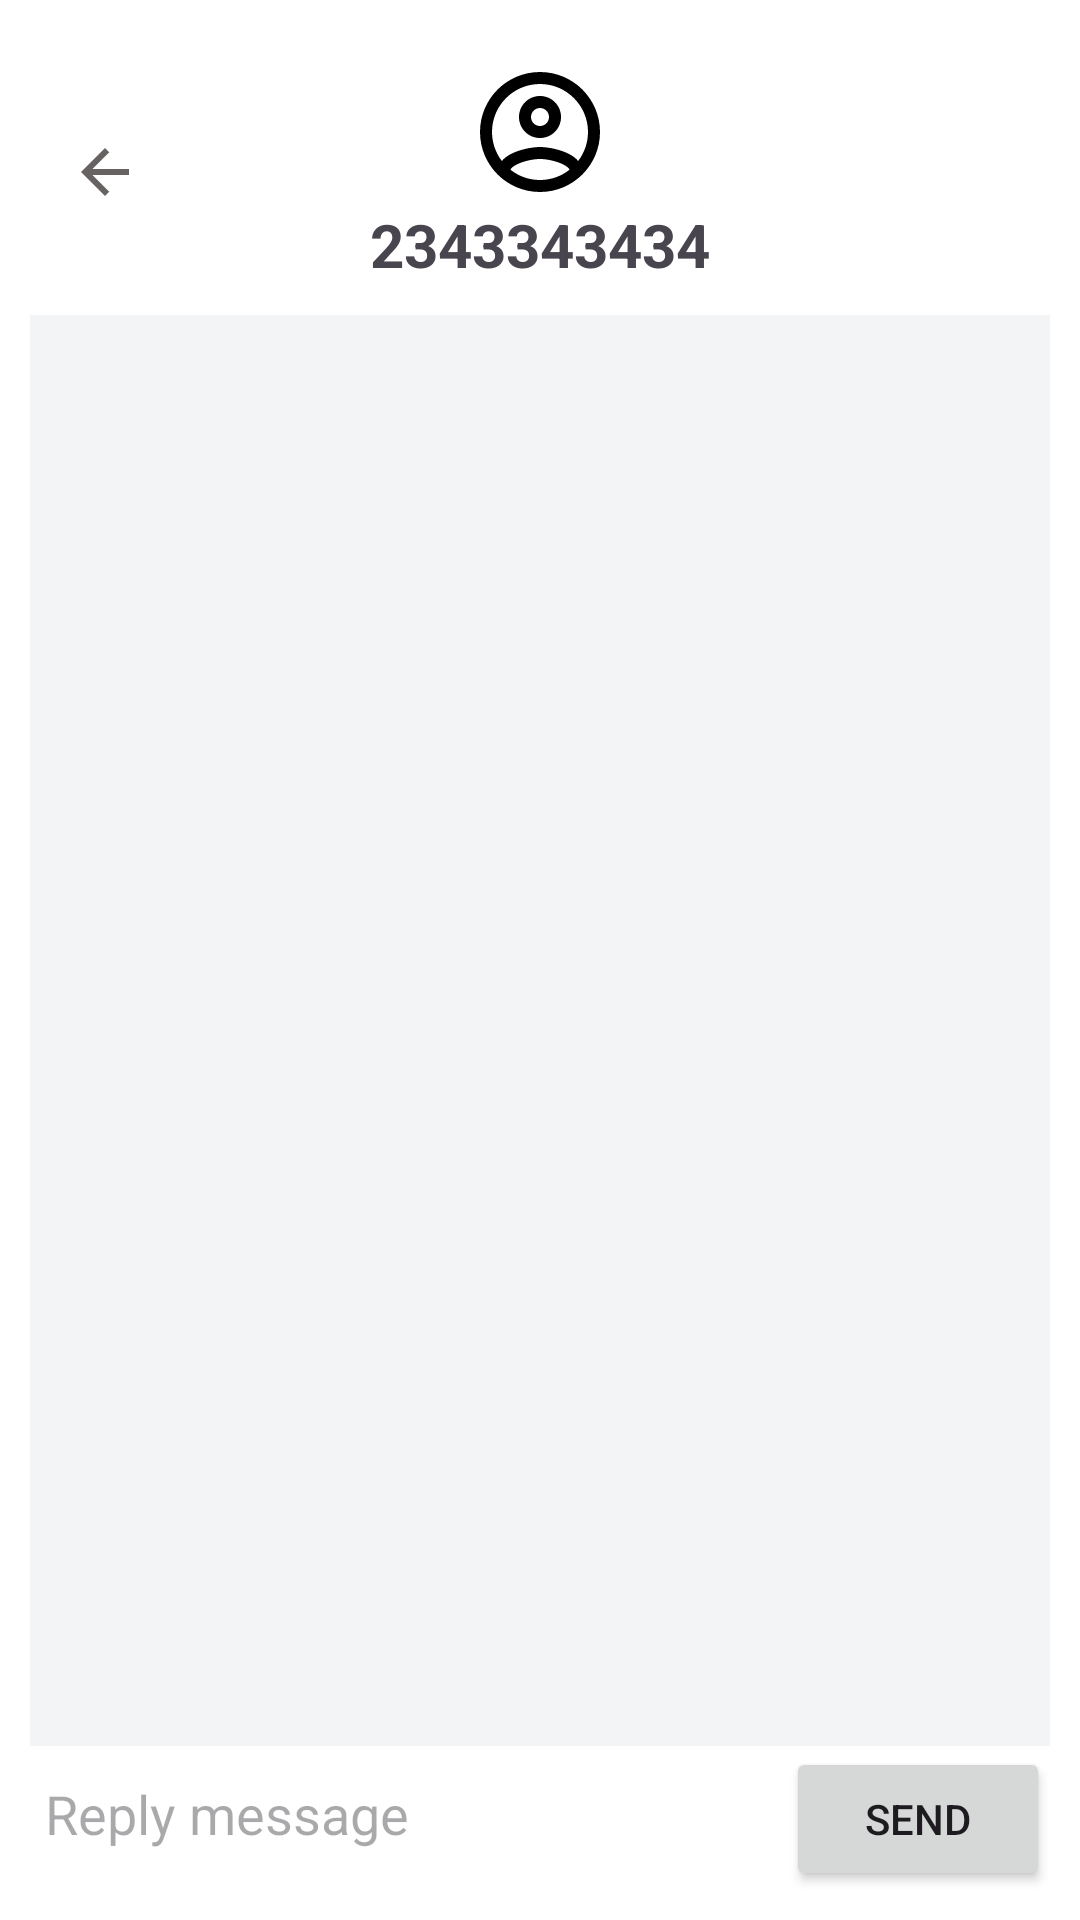

Layout XML and referenced resources for this Android screen:
<!-- AndroidManifest.xml: application theme Theme.Btsms -->
<!-- res/layout/fragment_conversation.xml -->
<?xml version="1.0" encoding="utf-8"?>
<LinearLayout xmlns:android="http://schemas.android.com/apk/res/android"
    xmlns:app="http://schemas.android.com/apk/res-auto"
    android:layout_width="match_parent"
    android:layout_height="match_parent"
    android:background="@color/white"
    android:orientation="vertical"
    android:padding="10dp">

    <FrameLayout
        android:layout_width="match_parent"
        android:layout_height="wrap_content">

        <ImageView
            android:id="@+id/btBack"
            android:layout_width="50dp"
            android:layout_height="40dp"
            android:layout_gravity="center_vertical"
            android:scaleType="centerInside"
            app:srcCompat="@drawable/baseline_arrow_back_24" />

        <LinearLayout
            android:layout_width="match_parent"
            android:layout_height="wrap_content"
            android:gravity="center"
            android:orientation="vertical"
            android:padding="10dp">

            <ImageView
                android:layout_width="48dp"
                android:layout_height="48dp"
                android:background="@drawable/outline_account_circle_48" />

            <TextView
                android:id="@+id/tvSender"
                android:layout_width="wrap_content"
                android:layout_height="wrap_content"
                android:text="2343343434"
                android:textSize="20sp"
                android:textStyle="bold" />
        </LinearLayout>
    </FrameLayout>

    <androidx.recyclerview.widget.RecyclerView
        android:id="@+id/rv"
        android:layout_width="match_parent"
        android:layout_height="match_parent"
        android:layout_weight="1"
        android:background="@color/Gray_br">

    </androidx.recyclerview.widget.RecyclerView>

    <LinearLayout
        android:layout_width="match_parent"
        android:layout_height="wrap_content"
        android:orientation="horizontal">

        <EditText
            android:id="@+id/edtReply"
            android:layout_width="wrap_content"
            android:layout_height="45dp"
            android:layout_weight="1"
            android:background="@drawable/round_corner_white"
            android:ems="10"
            android:hint="Reply message"
            android:padding="5dp" />

        <Button
            android:id="@+id/btSend"
            android:layout_width="wrap_content"
            android:layout_height="wrap_content"
            android:text="Send" />
    </LinearLayout>
</LinearLayout>
<!-- resources referenced by this layout -->
<resources>
  <color name="Gray_br">#FFF3F4F6</color>
  <color name="white">#FFFFFFFF</color>
  <!-- drawable baseline_arrow_back_24 (drawable) -->
  <vector android:autoMirrored="true" android:height="24dp"
      android:tint="#676363" android:viewportHeight="24"
      android:viewportWidth="24" android:width="24dp" xmlns:android="http://schemas.android.com/apk/res/android">
      <path android:fillColor="@android:color/white" android:pathData="M20,11H7.83l5.59,-5.59L12,4l-8,8 8,8 1.41,-1.41L7.83,13H20v-2z"/>
  </vector>
  <!-- drawable outline_account_circle_48 (drawable) -->
  <vector android:height="48dp" android:tint="#000000"
      android:viewportHeight="24" android:viewportWidth="24"
      android:width="48dp" xmlns:android="http://schemas.android.com/apk/res/android">
      <path android:fillColor="@android:color/white" android:pathData="M12,2C6.48,2 2,6.48 2,12s4.48,10 10,10 10,-4.48 10,-10S17.52,2 12,2zM7.07,18.28c0.43,-0.9 3.05,-1.78 4.93,-1.78s4.51,0.88 4.93,1.78C15.57,19.36 13.86,20 12,20s-3.57,-0.64 -4.93,-1.72zM18.36,16.83c-1.43,-1.74 -4.9,-2.33 -6.36,-2.33s-4.93,0.59 -6.36,2.33C4.62,15.49 4,13.82 4,12c0,-4.41 3.59,-8 8,-8s8,3.59 8,8c0,1.82 -0.62,3.49 -1.64,4.83zM12,6c-1.94,0 -3.5,1.56 -3.5,3.5S10.06,13 12,13s3.5,-1.56 3.5,-3.5S13.94,6 12,6zM12,11c-0.83,0 -1.5,-0.67 -1.5,-1.5S11.17,8 12,8s1.5,0.67 1.5,1.5S12.83,11 12,11z"/>
  </vector>
  <style name="Theme.Btsms" parent="Base.Theme.Btsms" />
  <style name="Base.Theme.Btsms" parent="Theme.Material3.DayNight.NoActionBar">
          
          
      </style>
</resources>
